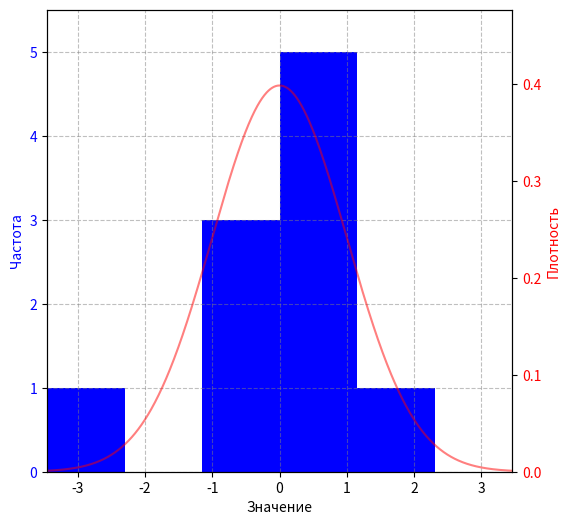

Recreate this plot in Python. (Note: this script raises an exception after producing the figure.)
import matplotlib.pyplot as plt
import numpy as np
import math
import os

def normal(x, mu=0, sigma=1):
    return (1 / (sigma * np.sqrt(2 * np.pi))) * \
        np.exp(-0.5 * ((x - mu) / sigma) ** 2)

def cauchy(x, loc=0, scale=1):
    return 1 / (np.pi * scale * (1 + ((x - loc) / scale)**2))

def poisson_pmf(k, lam=10):
    k = [int(i) for i in k]
    values = np.zeros_like(k, dtype=float)
    for i in range(len(k)):
        values[i] = (lam ** k[i] * np.exp(-lam)) / math.factorial(k[i])
    
    return values

def uniform(x, a=-np.sqrt(3), b=np.sqrt(3)):
    return np.where((x >= a) & (x <= b), 1 / (b - a), 0)


def plot_distributions(distribution_name, data, func, bins, x_min, x_max):
    x = np.linspace(x_min, x_max, 1000)
    y = func(x)

    hist_counts, bin_edges = np.histogram(data, bins=bins, range=(x_min, x_max))
    ylim1 = max(np.mean(hist_counts) * 2, np.max(hist_counts) * 1.1)
    ylim2 = ylim1 * bins / (np.sum((data >= x_min) & (data <= x_max))* (x_max - x_min))

    if ylim2 < max(y):
        ylim2 = max(y) * 1.1
        ylim1 = ylim2 * (np.sum((data >= x_min) & (data <= x_max))* (x_max - x_min)) / bins

    fig, ax1 = plt.subplots(figsize=(6, 6))

    ax1.hist(data, bins=bins, density=False, color='blue', label='Гистограмма', range=(x_min, x_max))
    ax1.set_xlabel('Значение')
    ax1.set_ylabel('Частота', color='blue')
    ax1.tick_params(axis='y', labelcolor='blue')
    ax1.set_xlim(x_min, x_max)
    ax1.set_ylim(0, ylim1)

    ax1.grid(True, which='both', linestyle='--', color='gray', alpha=0.5)

    ax2 = ax1.twinx()
    ax2.plot(x, y, color='red', label='Плотность распределения', alpha=0.5)
    ax2.set_ylabel('Плотность', color='red')
    ax2.tick_params(axis='y', labelcolor='red')
    ax2.set_ylim(0, ylim2)

    plt.savefig(f'./отчет/data_1/{distribution_name}_{len(data)}.png', dpi=300)
    # plt.show()

    plt.close()

def generate_latex_figure(val, sizes):
    with open(f'./отчет/data_1/{val}.tex', 'w') as f:
        f.write('\\begin{figure}[H]' + '\n')
        f.write('   \\centering' + '\n')

        for size in sizes:
            f.write('   \\begin{subfigure}[b]{0.47\\textwidth}' + '\n')
            f.write('       \\centering' + '\n')
            f.write(f'       \\includegraphics[width=\\linewidth]{{data_1/{val}_{size}.png}}' + '\n')
            f.write(f'       \\caption{{Гистограмма и график плотности при $n = {size}$}}' + '\n')
            f.write('   \\end{subfigure}' + '\n')
            f.write('   \\hfill' + '\n')

        f.write('   \\caption{Гистограммы и графики плотности для ' + val + '}' + '\n')
        f.write('\\end{figure}' + '\n\n\n')


def main():
    sizes = [10, 50, 1000]

    for size in sizes:
        normal_data = np.random.normal(0, 1, size)
        bins = int(1 + 2.5 * math.log(size))
        dx = max(np.max(normal_data), - np.min(normal_data) )
        x_min = - dx - 1
        x_max = dx + 1
        plot_distributions('нормального распределения', normal_data, normal, bins, x_min, x_max)

    for size in sizes:
        cauchy_data = np.random.standard_cauchy(size)
        bins = int(1 + 10 * math.sqrt(size))
        dx = max(np.max(cauchy_data), - np.min(cauchy_data) )
        x_min = - dx
        x_max = dx
        plot_distributions('распределения Коши', cauchy_data, cauchy, bins, x_min, x_max)


    for size in sizes:
        poisson_data = np.random.poisson(10, size)
        x_min = 0
        x_max = max(poisson_data) + 1  
        bins = x_max - x_min
        plot_distributions('распределения Пуассона', poisson_data, poisson_pmf, bins, x_min, x_max)


    for size in sizes:
        uniform_data = np.random.uniform(-np.sqrt(3), np.sqrt(3), size)
        bins = int(1 + 3 * math.log(size))
        x_min = -np.sqrt(3)
        x_max = np.sqrt(3)
        plot_distributions('равномерного распределения', uniform_data, uniform, bins, x_min, x_max)



    generate_latex_figure('нормального распределения', sizes)
    generate_latex_figure('распределения Коши', sizes)
    generate_latex_figure('распределения Пуассона', sizes)
    generate_latex_figure('равномерного распределения', sizes)
    
    
if __name__ == "__main__":
    main()
